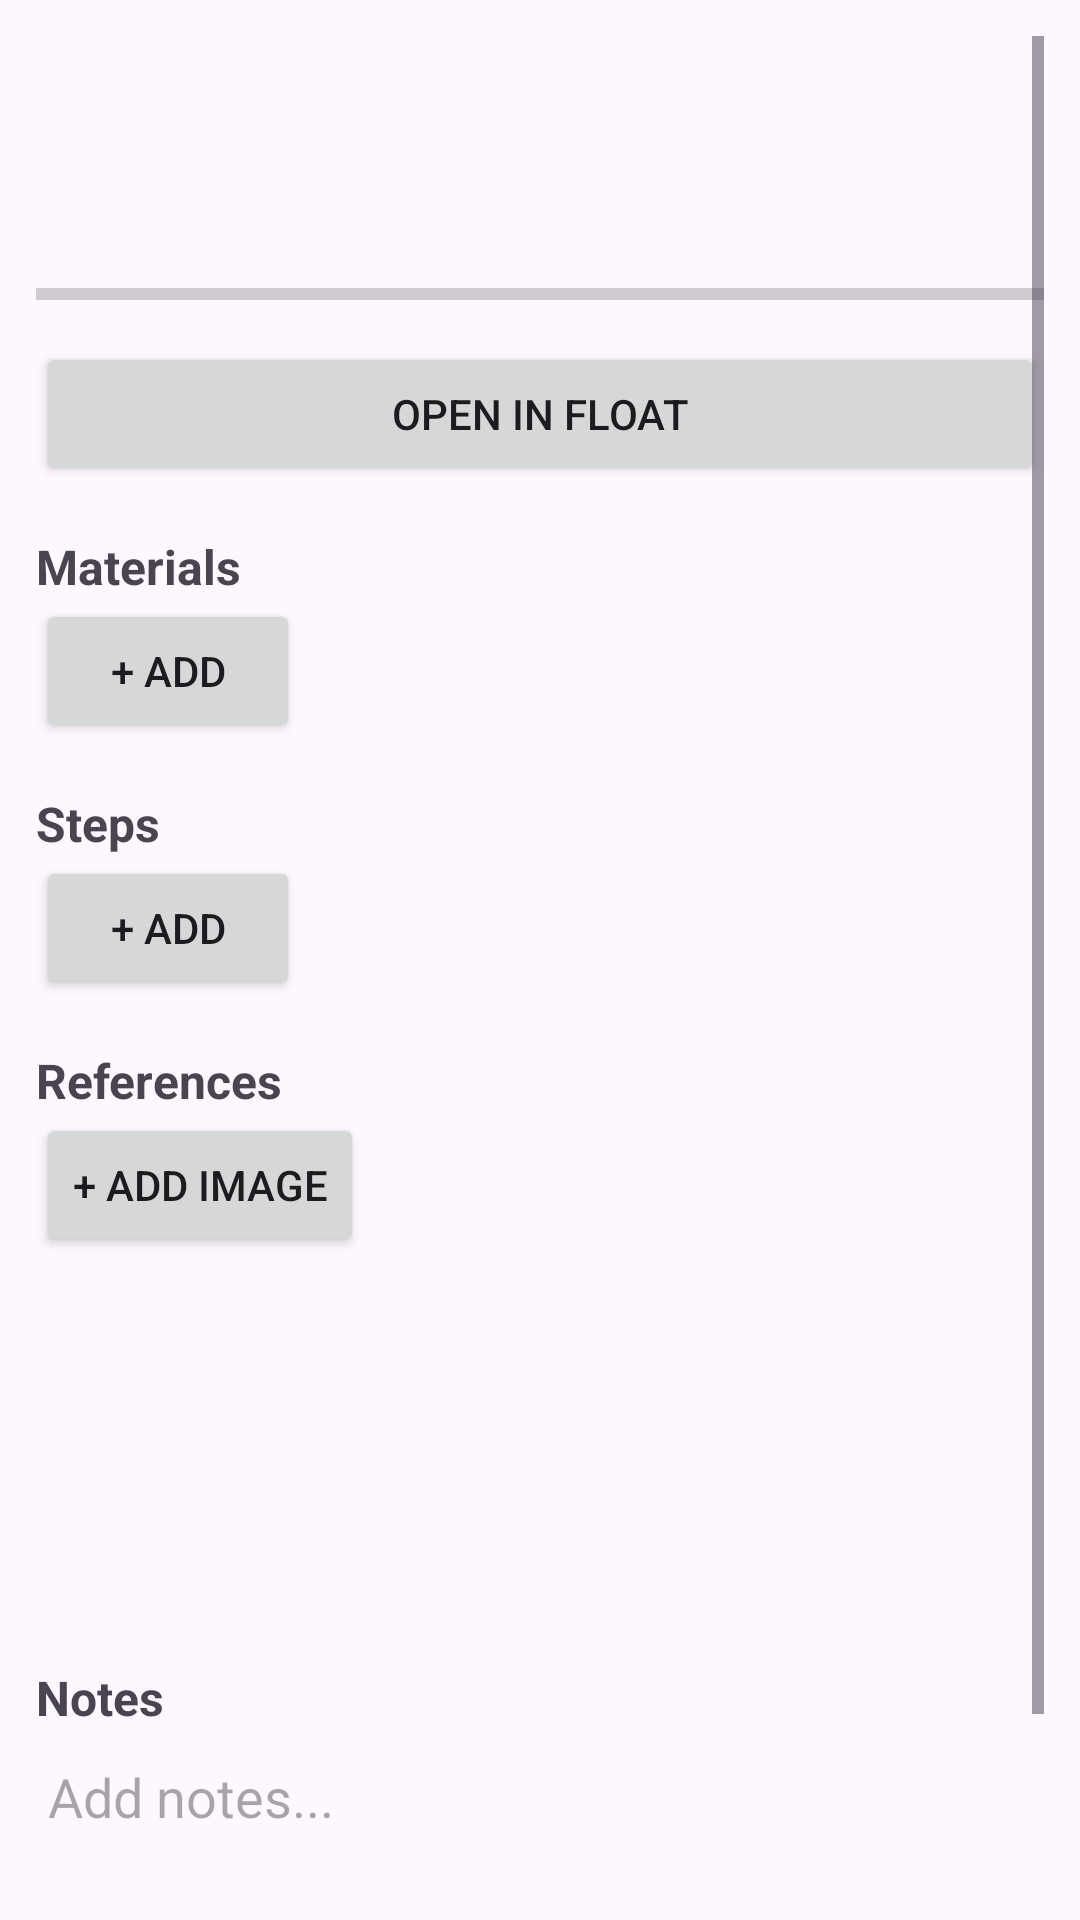

Here is an Android app screen rendered from its layout file. Give the layout XML and the strings, colors and styles it references.
<!-- AndroidManifest.xml: application theme Theme.FloatOverlay -->
<!-- res/layout/activity_project_detail.xml -->
<?xml version="1.0" encoding="utf-8"?>
<ScrollView xmlns:android="http://schemas.android.com/apk/res/android"
    android:layout_width="match_parent"
    android:layout_height="match_parent"
    android:padding="12dp">

    <LinearLayout
        android:layout_width="match_parent"
        android:layout_height="wrap_content"
        android:orientation="vertical">

        <TextView
            android:id="@+id/projectDetailName"
            android:layout_width="match_parent"
            android:layout_height="wrap_content"
            android:textSize="22sp"
            android:textStyle="bold" />

        <TextView
            android:id="@+id/projectDetailDescription"
            android:layout_width="match_parent"
            android:layout_height="wrap_content"
            android:layout_marginTop="4dp"
            android:textSize="14sp" />

        <TextView
            android:id="@+id/projectProgressText"
            android:layout_width="match_parent"
            android:layout_height="wrap_content"
            android:layout_marginTop="8dp"
            android:textSize="13sp" />

        <ProgressBar
            android:id="@+id/projectProgressBar"
            style="?android:attr/progressBarStyleHorizontal"
            android:layout_width="match_parent"
            android:layout_height="wrap_content"
            android:max="100" />

        <Button
            android:id="@+id/openFloatButton"
            android:layout_width="match_parent"
            android:layout_height="wrap_content"
            android:layout_marginTop="8dp"
            android:text="Open in Float" />

        <TextView
            android:layout_width="match_parent"
            android:layout_height="wrap_content"
            android:layout_marginTop="16dp"
            android:text="Materials"
            android:textSize="16sp"
            android:textStyle="bold" />

        <Button
            android:id="@+id/addMaterialButton"
            android:layout_width="wrap_content"
            android:layout_height="wrap_content"
            android:text="+ Add" />

        <androidx.recyclerview.widget.RecyclerView
            android:id="@+id/materialsRecyclerView"
            android:layout_width="match_parent"
            android:layout_height="wrap_content" />

        <TextView
            android:layout_width="match_parent"
            android:layout_height="wrap_content"
            android:layout_marginTop="16dp"
            android:text="Steps"
            android:textSize="16sp"
            android:textStyle="bold" />

        <Button
            android:id="@+id/addStepButton"
            android:layout_width="wrap_content"
            android:layout_height="wrap_content"
            android:text="+ Add" />

        <androidx.recyclerview.widget.RecyclerView
            android:id="@+id/stepsRecyclerView"
            android:layout_width="match_parent"
            android:layout_height="wrap_content" />

        <TextView
            android:layout_width="match_parent"
            android:layout_height="wrap_content"
            android:layout_marginTop="16dp"
            android:text="References"
            android:textSize="16sp"
            android:textStyle="bold" />

        <Button
            android:id="@+id/addReferenceButton"
            android:layout_width="wrap_content"
            android:layout_height="wrap_content"
            android:text="+ Add Image" />

        <androidx.recyclerview.widget.RecyclerView
            android:id="@+id/referencesRecyclerView"
            android:layout_width="match_parent"
            android:layout_height="120dp" />

        <TextView
            android:layout_width="match_parent"
            android:layout_height="wrap_content"
            android:layout_marginTop="16dp"
            android:text="Notes"
            android:textSize="16sp"
            android:textStyle="bold" />

        <EditText
            android:id="@+id/notesInput"
            android:layout_width="match_parent"
            android:layout_height="wrap_content"
            android:gravity="top"
            android:hint="Add notes..."
            android:importantForAutofill="no"
            android:inputType="textMultiLine"
            android:minHeight="80dp" />

        <Button
            android:id="@+id/saveNotesButton"
            android:layout_width="wrap_content"
            android:layout_height="wrap_content"
            android:text="Save Notes" />
    </LinearLayout>
</ScrollView>
<!-- resources referenced by this layout -->
<resources>
  <style name="Theme.FloatOverlay" parent="Theme.Material3.DayNight.NoActionBar">
          <item name="colorPrimary">@color/purple_500</item>
          <item name="colorPrimaryVariant">@color/purple_700</item>
          <item name="colorOnPrimary">@color/white</item>
          <item name="colorSecondary">@color/teal_200</item>
          <item name="colorSecondaryVariant">@color/teal_700</item>
          <item name="android:statusBarColor">@color/purple_700</item>
      </style>
  <color name="purple_500">#FF6200EE</color>
  <color name="purple_700">#FF3700B3</color>
  <color name="white">#FFFFFFFF</color>
  <color name="teal_200">#FF03DAC5</color>
  <color name="teal_700">#FF018786</color>
</resources>
